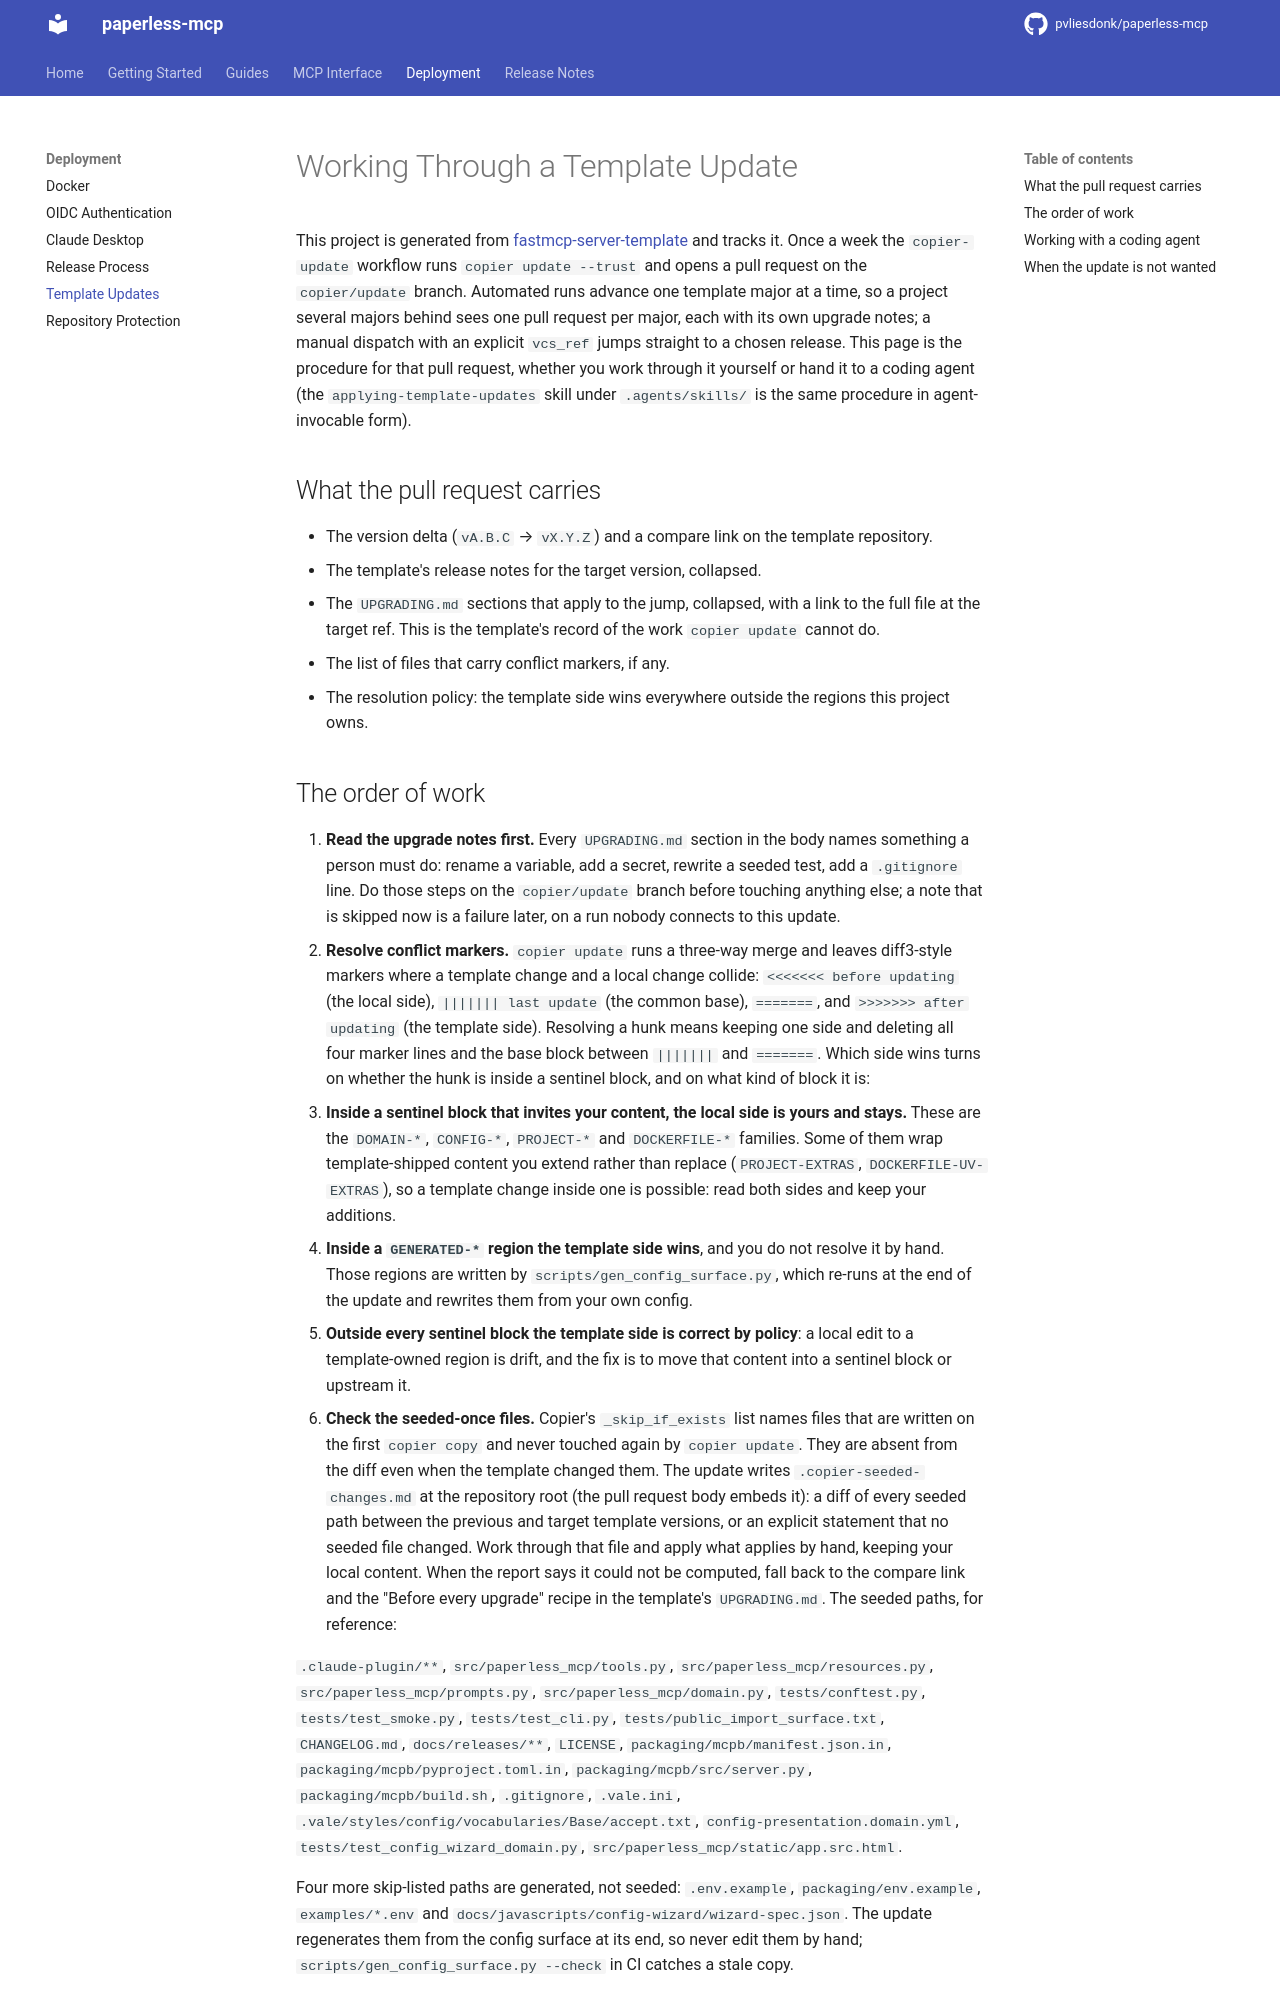

repository: pvliesdonk/paperless-mcp · page: 2.0/deployment/template-updates/index.html · generator: mkdocs

# Working Through a Template Update

This project is generated from
[fastmcp-server-template](https://github.com/pvliesdonk/fastmcp-server-template)
and tracks it. Once a week the `copier-update` workflow runs `copier update
--trust` and opens a pull request on the `copier/update` branch. Automated
runs advance one template major at a time, so a project several majors
behind sees one pull request per major, each with its own upgrade notes; a
manual dispatch with an explicit `vcs_ref` jumps straight to a chosen
release. This page is the procedure for that pull request,
whether you work through it yourself or hand it to a coding agent (the
`applying-template-updates` skill under `.agents/skills/` is the same
procedure in agent-invocable form).

## What an update is for

In most copier projects an update is a merge: you accept the template's
changes and settle the conflicts. Here the template is authoritative.
In every file `copier update` re-renders, each line outside a sentinel
block belongs to the template, and the update brings this project back to
the template at the target version.

Conflict markers show only where a template change and a local change
collide. Local content written into template-owned lines that the template
did not change in this jump carries forward silently, so an update with no
conflicts can still leave the project forked. That drift comes from this
project's own earlier commits, not from the template. An update is done
when every template-owned file either conforms or has a Decay issue in
this project that says why it does not yet.

## What the pull request carries

- The version delta (`vA.B.C` → `vX.Y.Z`) and a compare link on the
  template repository.
- The template's release notes for the target version, collapsed.
- The `UPGRADING.md` sections that apply to the jump, collapsed, with a
  link to the full file at the target ref. This is the template's record
  of the work `copier update` cannot do.
- The list of files that carry conflict markers, if any.
- The drift report, `.copier-template-drift.md`: every template-owned file
  that differed from the template outside its sentinel blocks before this
  update, with the diff and the commits that last touched those lines.
- The resolution policy: the template side wins everywhere outside the
  regions this project owns.
